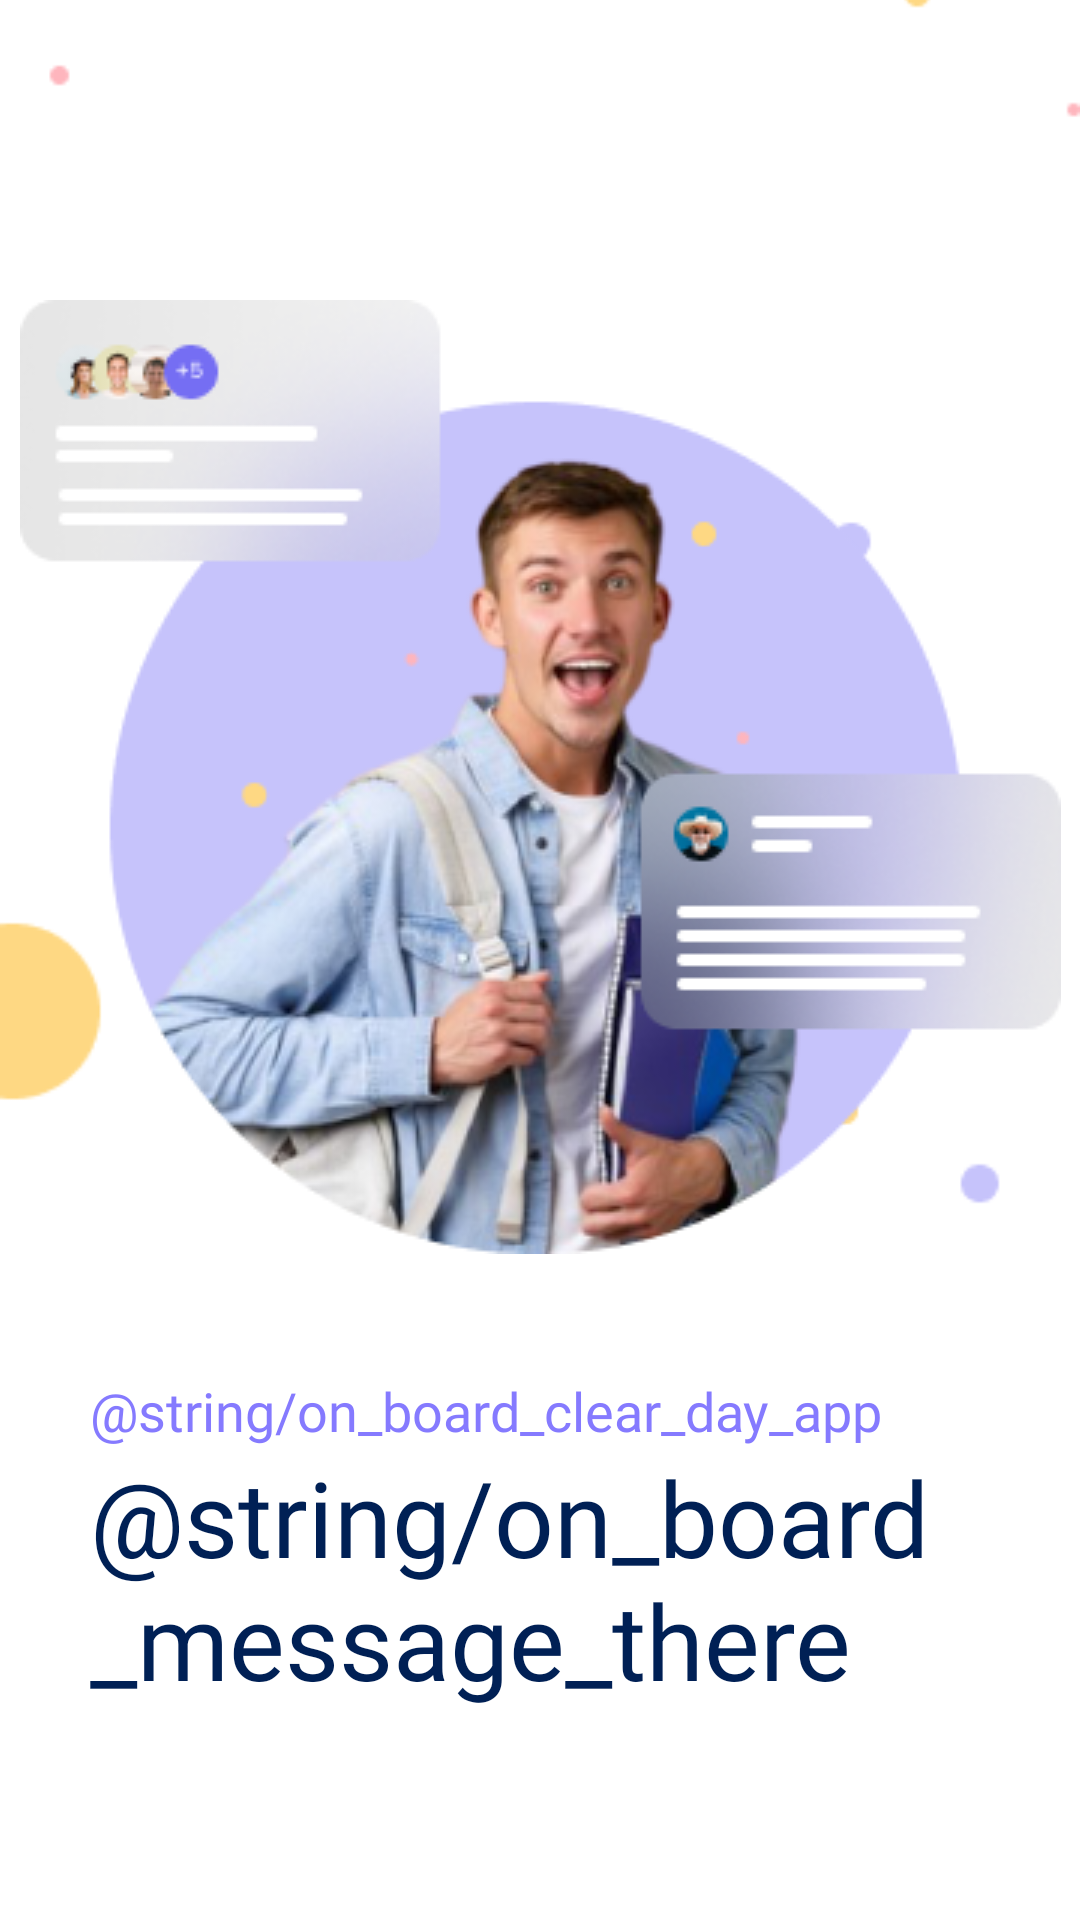

Android layout source for this screen:
<!-- AndroidManifest.xml: application theme Theme.ClearDayApplication -->
<!-- res/layout/fragment_third_on_board.xml -->
<?xml version="1.0" encoding="utf-8"?>
<androidx.constraintlayout.widget.ConstraintLayout xmlns:android="http://schemas.android.com/apk/res/android"
    xmlns:app="http://schemas.android.com/apk/res-auto"
    xmlns:tools="http://schemas.android.com/tools"
    android:layout_width="match_parent"
    android:layout_height="match_parent"
    tools:context=".ui.fragments.onboard.ThirdOnBoardFragment">

    <ImageView
        android:id="@+id/on_board_circle"
        android:layout_width="0dp"
        android:layout_height="wrap_content"
        android:scaleType="centerCrop"
        android:src="@drawable/image_on_board_circle"
        app:layout_constraintEnd_toEndOf="parent"
        app:layout_constraintStart_toStartOf="parent"
        app:layout_constraintTop_toTopOf="parent" />

    <ImageView
        android:layout_width="wrap_content"
        android:layout_height="wrap_content"
        android:layout_marginTop="100dp"
        android:src="@drawable/image_on_board_man_tow"
        app:layout_constraintEnd_toEndOf="parent"
        app:layout_constraintStart_toStartOf="parent"
        app:layout_constraintTop_toTopOf="parent" />

    <LinearLayout
        android:layout_width="0dp"
        android:layout_height="0dp"
        android:layout_marginHorizontal="30dp"
        android:layout_marginTop="24dp"
        android:orientation="vertical"
        app:layout_constraintBottom_toBottomOf="parent"
        app:layout_constraintEnd_toEndOf="parent"
        app:layout_constraintStart_toStartOf="parent"
        app:layout_constraintTop_toBottomOf="@id/on_board_circle">

        <TextView
            android:layout_width="match_parent"
            android:layout_height="wrap_content"
            android:fontFamily="@font/roboto"
            android:fontWeight="500"
            android:text="@string/on_board_clear_day_app"
            android:textColor="@color/purple"
            android:textSize="18sp"
            android:textAlignment="textStart"/>

        <TextView
            android:layout_width="match_parent"
            android:layout_height="wrap_content"
            android:fontFamily="@font/roboto"
            android:fontWeight="600"
            android:text="@string/on_board_message_there"
            android:textColor="@color/dark_blue"
            android:textSize="35sp"
            android:textAlignment="textStart"/>
    </LinearLayout>

</androidx.constraintlayout.widget.ConstraintLayout>
<!-- resources referenced by this layout -->
<resources>
  <color name="dark_blue">#002055</color>
  <color name="purple">#857aff</color>
  <!-- drawable image_on_board_circle: png bitmap (drawable, 2527 bytes) -->
  <!-- drawable image_on_board_man_tow: png bitmap (drawable, 100954 bytes) -->
  <style name="Theme.ClearDayApplication" parent="Theme.Material3.DayNight.NoActionBar">
          
          <item name="colorPrimary">@color/purple</item>
          <item name="colorPrimaryVariant">@color/magic_purple</item>
          <item name="colorOnPrimary">@color/white</item>
  
          
          <item name="colorSecondary">@color/teal_blue</item>
          <item name="colorSecondaryVariant">@color/dark_blue</item>
          <item name="colorOnSecondary">@color/black</item>
          
          <item name="android:statusBarColor">@color/white</item>
  
          <item name="android:windowBackground">@color/white</item>
          <item name="android:colorBackground">@color/white</item>
          <item name="colorSurface">@color/white</item>
      </style>
  <color name="magic_purple">#6C5CFF</color>
  <color name="white">#FFFFFFFF</color>
  <color name="teal_blue">#2b5d7c</color>
  <color name="black">#FF000000</color>
</resources>
